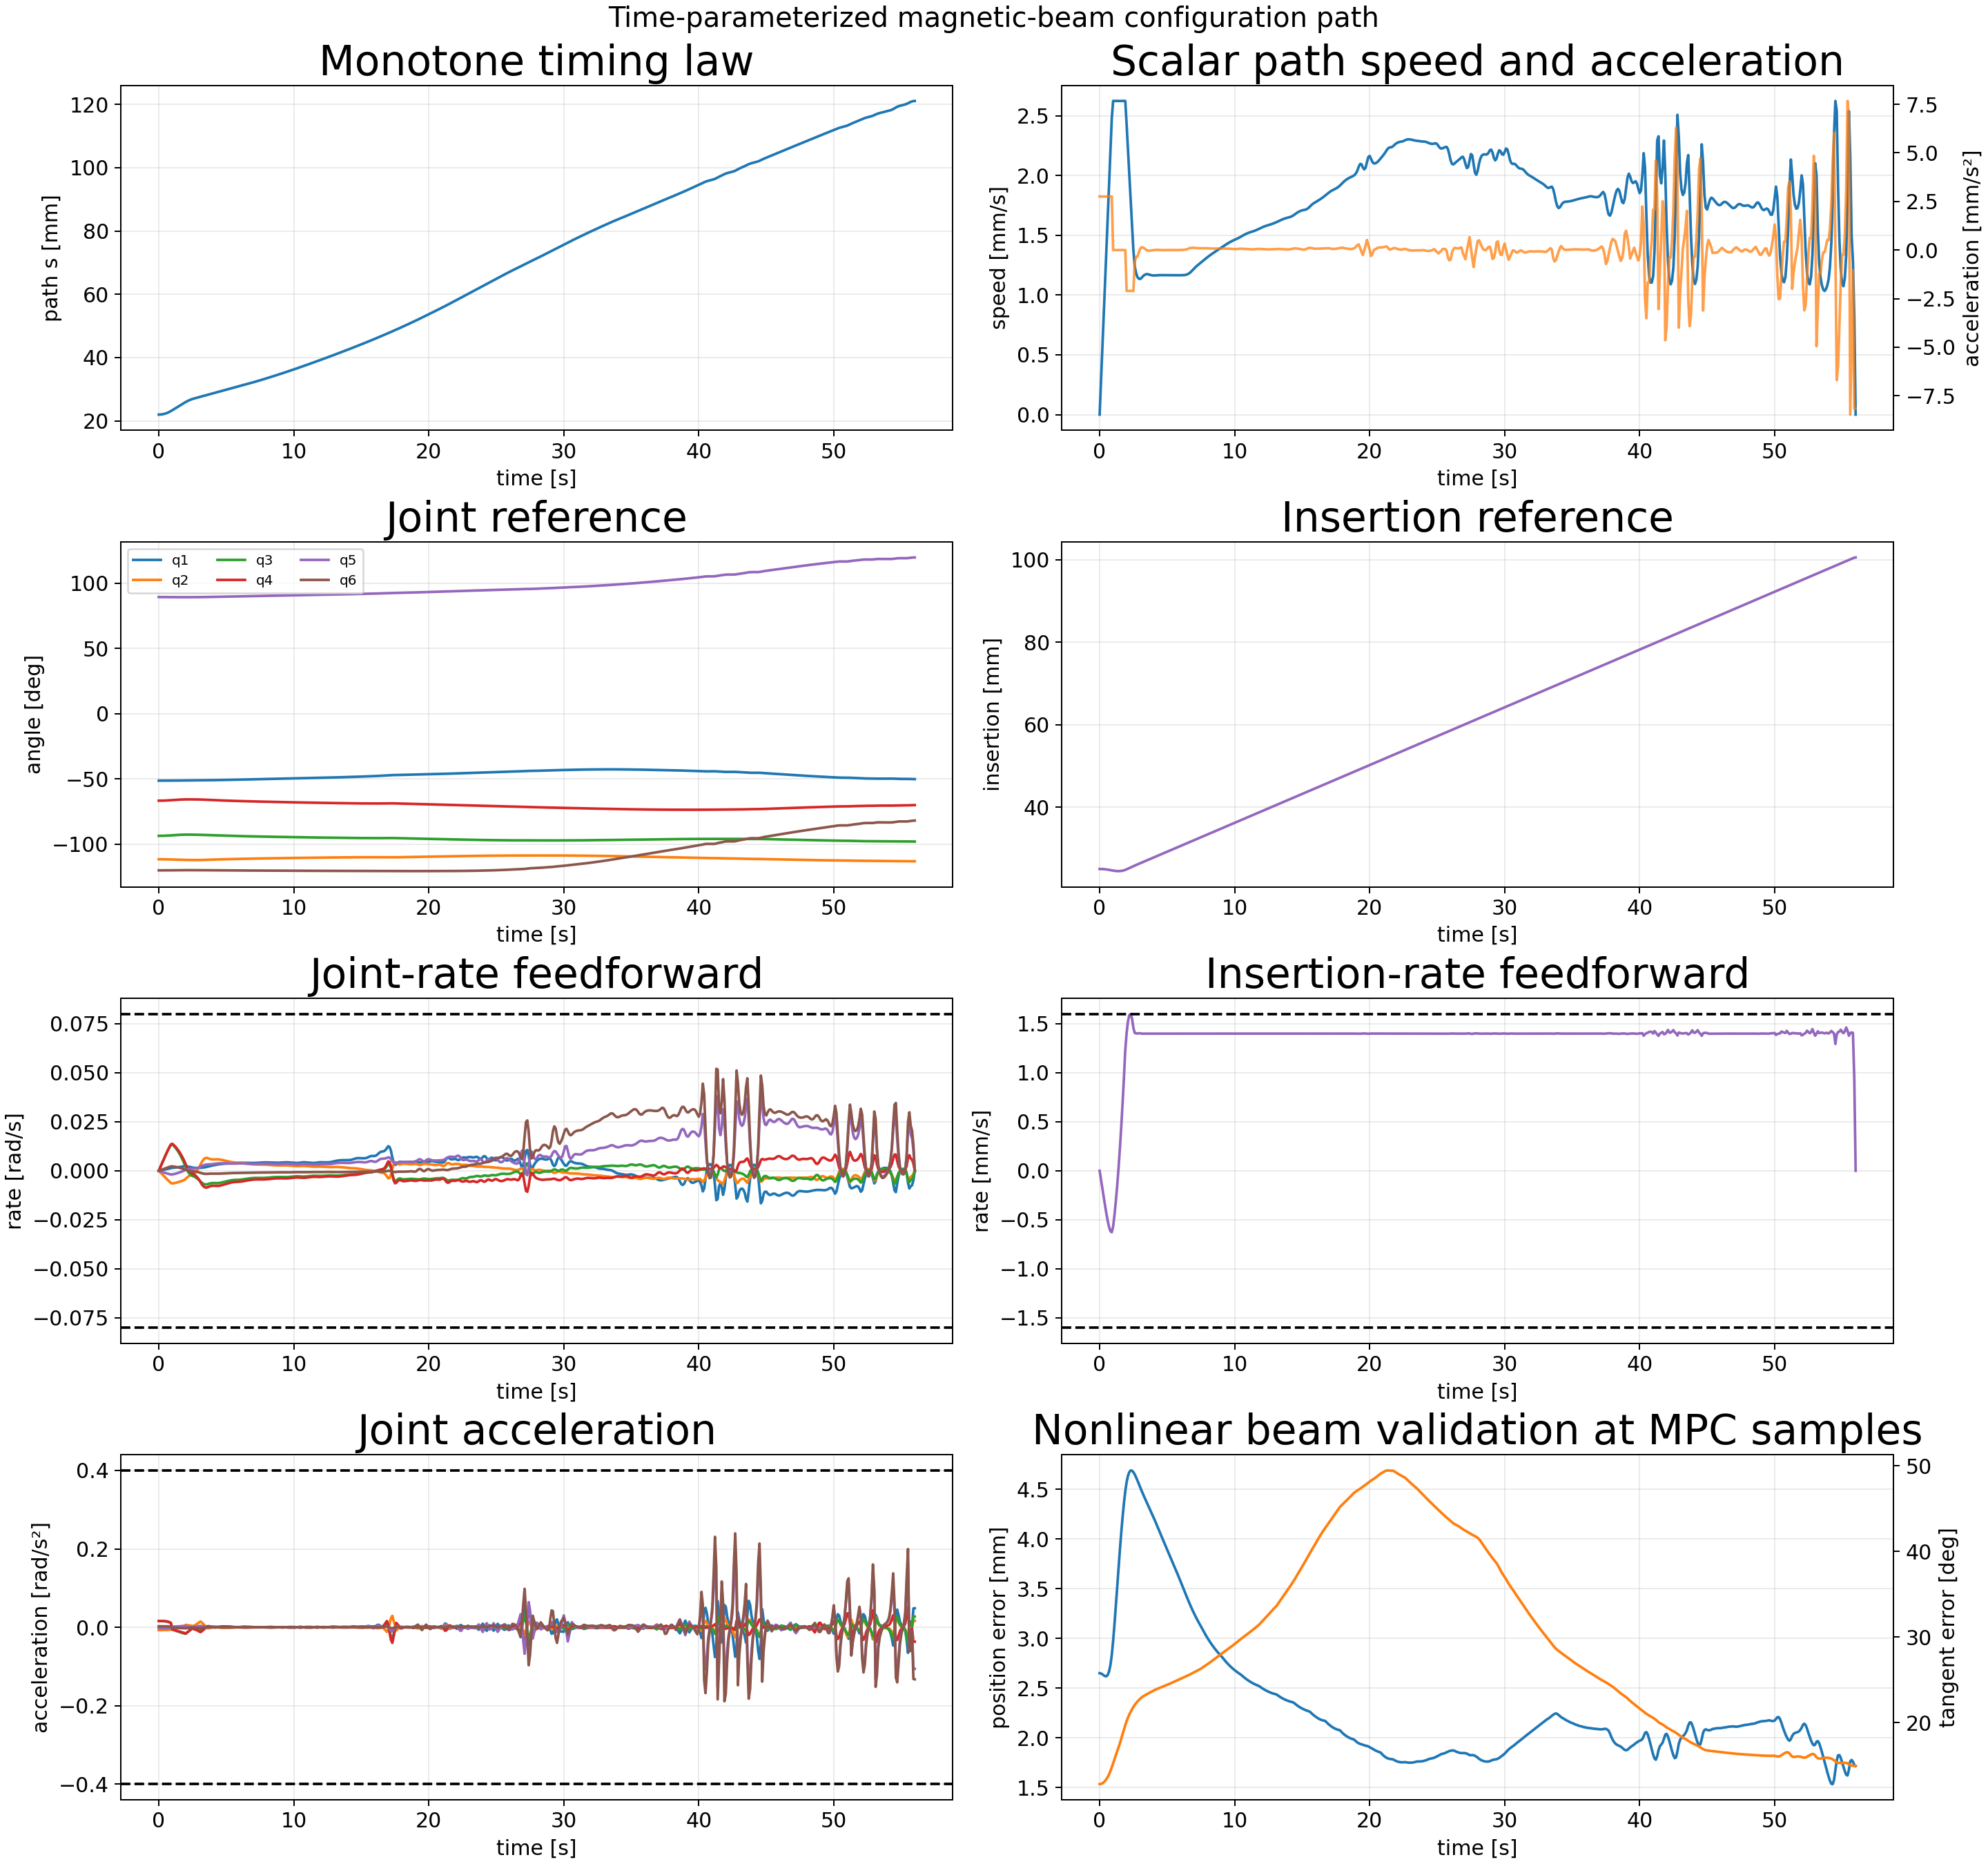

The data file committed next to this chart (first rows):
sample_index, time_s, path_s_m, path_speed_m_s, path_acceleration_m_s2, position_error_m, position_error_mm, tangent_error_rad, tangent_error_deg, beam_feasible, insertion_m, insertion_rate_m_s, insertion_acceleration_m_s2, q1_rad, qd1_rad_s, qdd1_rad_s2, q2_rad, qd2_rad_s, qdd2_rad_s2, q3_rad, qd3_rad_s, qdd3_rad_s2, q4_rad, qd4_rad_s
0, 0.0, 0.02198, 0.0, 0.002754, 0.002649, 2.649, 0.2236, 12.81, 1, 0.025, -0.0, -0.0008916, -0.8941, 0.0, 0.001453, -1.946, -0.0, -0.007114, -1.633, 0.0, 0.01578, -1.162, 0.0
1, 0.1, 0.022, 0.0002754, 0.002754, 0.002647, 2.647, 0.224, 12.84, 1, 0.025, -8.91549906869344e-05, -0.0008914, -0.8941, 0.0001453, 0.001453, -1.946, -0.0007114, -0.007114, -1.633, 0.001578, 0.01578, -1.162, 0.001593
2, 0.2, 0.02204, 0.0005508, 0.002754, 0.002639, 2.639, 0.2253, 12.91, 1, 0.02498, -0.0001782, -0.0008892, -0.8941, 0.0002907, 0.001454, -1.946, -0.001423, -0.007112, -1.632, 0.003156, 0.01577, -1.162, 0.003185
3, 0.3, 0.02211, 0.0008263, 0.002754, 0.002628, 2.628, 0.2273, 13.02, 1, 0.02496, -0.0002668, -0.0008796, -0.894, 0.0004363, 0.001459, -1.946, -0.002133, -0.007102, -1.632, 0.00473, 0.01571, -1.161, 0.004775
4, 0.4, 0.0222, 0.001102, 0.002754, 0.00262, 2.62, 0.2301, 13.18, 1, 0.02493, -0.0003536, -0.0008536, -0.894, 0.0005827, 0.001471, -1.946, -0.002843, -0.007075, -1.631, 0.006295, 0.01557, -1.161, 0.006356
5, 0.5, 0.02233, 0.001377, 0.002754, 0.002619, 2.619, 0.2337, 13.39, 1, 0.02489, -0.0004365, -0.0007988, -0.8939, 0.0007309, 0.001497, -1.947, -0.003548, -0.007019, -1.631, 0.007839, 0.01527, -1.16, 0.007918
6, 0.6, 0.02248, 0.001653, 0.002754, 0.002633, 2.633, 0.2382, 13.65, 1, 0.02484, -0.0005119, -0.0006992, -0.8938, 0.0008827, 0.001543, -1.947, -0.004245, -0.006917, -1.63, 0.009341, 0.01472, -1.159, 0.009443
7, 0.7, 0.02266, 0.001928, 0.002754, 0.002668, 2.668, 0.2436, 13.96, 1, 0.02479, -0.0005742, -0.0005351, -0.8937, 0.001041, 0.00162, -1.947, -0.004929, -0.006749, -1.629, 0.01077, 0.01381, -1.158, 0.0109
8, 0.8, 0.02287, 0.002203, 0.002754, 0.002732, 2.732, 0.2503, 14.34, 1, 0.02473, -0.000616, -0.0002835, -0.8936, 0.001208, 0.001738, -1.948, -0.005592, -0.006492, -1.628, 0.01209, 0.01243, -1.157, 0.01226
9, 0.9, 0.0231, 0.002479, 0.002754, 0.002833, 2.833, 0.2579, 14.78, 1, 0.02467, -0.0006271, 8.242087317290045e-05, -0.8935, 0.00139, 0.00191, -1.949, -0.006223, -0.006118, -1.626, 0.01324, 0.01041, -1.156, 0.01347
10, 1.0, 0.02336, 0.002624, 0.0, 0.002975, 2.975, 0.2662, 15.25, 1, 0.0246, -0.0005678, 0.001076, -0.8933, 0.001516, 0.0005041, -1.949, -0.00649, 0.0011, -1.625, 0.01348, -0.005932, -1.154, 0.01379
11, 1.1, 0.02362, 0.002624, 0.0, 0.003142, 3.142, 0.2745, 15.73, 1, 0.02455, -0.00045, 0.001281, -0.8932, 0.001572, 0.0006004, -1.95, -0.006369, 0.00131, -1.624, 0.01283, -0.007065, -1.153, 0.0132
12, 1.2, 0.02388, 0.002624, 0.0, 0.003324, 3.324, 0.2827, 16.2, 1, 0.02452, -0.0003116, 0.001486, -0.893, 0.001636, 0.0006967, -1.95, -0.006228, 0.00152, -1.622, 0.01207, -0.008198, -1.152, 0.01252
13, 1.3, 0.02415, 0.002624, 0.0, 0.003514, 3.514, 0.2908, 16.66, 1, 0.02449, -0.0001527, 0.001692, -0.8929, 0.001711, 0.000793, -1.951, -0.006065, 0.00173, -1.621, 0.01119, -0.00933, -1.151, 0.01174
14, 1.4, 0.02441, 0.002624, 0.0, 0.003705, 3.705, 0.2987, 17.11, 1, 0.02449, 2.674534039359482e-05, 0.001897, -0.8927, 0.001795, 0.0008892, -1.952, -0.005882, 0.001941, -1.62, 0.0102, -0.01046, -1.149, 0.01085
15, 1.5, 0.02467, 0.002624, 0.0, 0.00389, 3.89, 0.3065, 17.56, 1, 0.0245, 0.0002267, 0.002103, -0.8925, 0.001889, 0.0009855, -1.952, -0.005677, 0.002151, -1.619, 0.009099, -0.0116, -1.148, 0.009864
16, 1.6, 0.02493, 0.002624, 0.0, 0.004062, 4.062, 0.3162, 18.12, 1, 0.02453, 0.0004473, 0.002308, -0.8923, 0.001992, 0.001082, -1.953, -0.005451, 0.002361, -1.618, 0.007883, -0.01273, -1.147, 0.008776
17, 1.7, 0.0252, 0.002624, 0.0, 0.00422, 4.22, 0.3257, 18.66, 1, 0.02459, 0.0006884, 0.002514, -0.8921, 0.002105, 0.001178, -1.953, -0.005205, 0.002571, -1.618, 0.006554, -0.01386, -1.147, 0.007586
18, 1.8, 0.02546, 0.002624, 0.0, 0.004361, 4.361, 0.3349, 19.19, 1, 0.02467, 0.00095, 0.002719, -0.8919, 0.002228, 0.001274, -1.954, -0.004937, 0.002781, -1.617, 0.005111, -0.01499, -1.146, 0.006295
19, 1.9, 0.02572, 0.002624, 0.0, 0.00448, 4.48, 0.3438, 19.7, 1, 0.02478, 0.001232, 0.002924, -0.8917, 0.00236, 0.001371, -1.954, -0.004649, 0.002991, -1.617, 0.003555, -0.01613, -1.145, 0.004903
20, 2.0, 0.02597, 0.002425, -0.002104, 0.004573, 4.573, 0.3521, 20.17, 1, 0.02491, 0.001408, 0.001446, -0.8914, 0.002307, -0.0007516, -1.955, -0.004021, 0.006216, -1.616, 0.001799, -0.01627, -1.145, 0.003202
21, 2.1, 0.02621, 0.002215, -0.002104, 0.004636, 4.636, 0.3594, 20.59, 1, 0.02506, 0.001526, 0.0009045, -0.8912, 0.00222, -0.001005, -1.955, -0.003427, 0.005662, -1.616, 0.0003209, -0.01329, -1.145, 0.00174
22, 2.2, 0.02642, 0.002004, -0.002104, 0.004674, 4.674, 0.3658, 20.96, 1, 0.02521, 0.001589, 0.0003567, -0.891, 0.002106, -0.001262, -1.955, -0.002889, 0.005102, -1.616, -0.0008565, -0.01026, -1.145, 0.0005488
23, 2.3, 0.02661, 0.001794, -0.002104, 0.00469, 4.69, 0.3712, 21.27, 1, 0.02537, 0.001597, -0.000182, -0.8908, 0.001967, -0.001514, -1.956, -0.002406, 0.004551, -1.616, -0.001734, -0.007294, -1.145, -0.0003741
24, 2.4, 0.02677, 0.001584, -0.002104, 0.004688, 4.688, 0.3763, 21.56, 1, 0.02553, 0.001553, -0.0006973, -0.8906, 0.001804, -0.001756, -1.956, -0.001978, 0.004024, -1.617, -0.00232, -0.004452, -1.145, -0.001036
25, 2.5, 0.02692, 0.001373, -0.002104, 0.004672, 4.672, 0.3811, 21.84, 1, 0.02568, 0.001459, -0.001176, -0.8904, 0.001617, -0.00198, -1.956, -0.0016, 0.003534, -1.617, -0.002631, -0.00181, -1.145, -0.001453
26, 2.6, 0.02705, 0.001241, -0.0006425, 0.004649, 4.649, 0.3852, 22.07, 1, 0.02582, 0.001406, 2.8196815963306876e-05, -0.8903, 0.001503, -0.0003893, -1.956, -0.001305, 0.003361, -1.617, -0.002886, -0.003678, -1.145, -0.001789
27, 2.7, 0.02717, 0.001185, -0.0003421, 0.004621, 4.621, 0.3888, 22.28, 1, 0.02597, 0.001403, 8.837256593933226e-05, -0.8901, 0.001469, -0.000105, -1.956, -0.0008454, 0.005633, -1.618, -0.003266, -0.004337, -1.145, -0.002298
28, 2.8, 0.02729, 0.001151, -0.0003421, 0.004589, 4.589, 0.3921, 22.47, 1, 0.02611, 0.0014, -0.0001293, -0.89, 0.001456, -0.0001639, -1.956, -0.0001694, 0.007809, -1.618, -0.003703, -0.004393, -1.145, -0.002948
29, 2.9, 0.0274, 0.001137, -0.0001248, 0.004556, 4.556, 0.3951, 22.64, 1, 0.02625, 0.001403, -4.418754148013798e-05, -0.8898, 0.001463, 7.115952673756145e-05, -1.956, 0.0007225, 0.01005, -1.618, -0.004222, -0.00539, -1.146, -0.003759
30, 3.0, 0.02752, 0.001135, 6.511848688160304e-05, 0.004522, 4.522, 0.3978, 22.79, 1, 0.02639, 0.001403, 2.1706371711966713e-05, -0.8897, 0.001482, 0.0002858, -1.956, 0.001856, 0.01273, -1.619, -0.004823, -0.006598, -1.146, -0.004742
31, 3.1, 0.02763, 0.001143, 0.0001391, 0.004488, 4.488, 0.4001, 22.93, 1, 0.02653, 0.001399, -1.9947918523214307e-05, -0.8895, 0.001512, 0.0004172, -1.956, 0.003262, 0.01469, -1.619, -0.005515, -0.007174, -1.147, -0.005919
32, 3.2, 0.02775, 0.001157, 0.0001391, 0.004456, 4.456, 0.4022, 23.04, 1, 0.02667, 0.001399, 2.0873799740992968e-05, -0.8894, 0.001569, 0.0007289, -1.956, 0.004591, 0.01186, -1.62, -0.00616, -0.005702, -1.147, -0.007024
33, 3.3, 0.02786, 0.001167, 9.028133665513411e-05, 0.004426, 4.426, 0.404, 23.15, 1, 0.02681, 0.001398, 7.1484657907135965e-06, -0.8892, 0.001653, 0.0009871, -1.955, 0.005606, 0.008514, -1.62, -0.006628, -0.003809, -1.148, -0.007849
34, 3.4, 0.02798, 0.001173, 3.650242717351019e-05, 0.004396, 4.396, 0.4056, 23.24, 1, 0.02695, 0.001398, -8.921597092488359e-06, -0.889, 0.001764, 0.001239, -1.954, 0.006278, 0.004879, -1.621, -0.006908, -0.001766, -1.149, -0.008373
35, 3.5, 0.0281, 0.001176, -1.9321689408797604e-05, 0.004366, 4.366, 0.4071, 23.32, 1, 0.02709, 0.001399, -2.550626589703233e-05, -0.8889, 0.001903, 0.001477, -1.954, 0.006587, 0.001083, -1.622, -0.006991, 0.000353, -1.15, -0.00858
36, 3.6, 0.02821, 0.001174, -1.9321689408797604e-05, 0.004336, 4.336, 0.4085, 23.41, 1, 0.02723, 0.001399, 2.448054518721833e-05, -0.8887, 0.002066, 0.001786, -1.953, 0.00652, -0.002423, -1.623, -0.006866, 0.002141, -1.151, -0.008455
37, 3.7, 0.02833, 0.00117, -3.939093077435948e-05, 0.004307, 4.307, 0.41, 23.49, 1, 0.02737, 0.0014, -2.1920692519166083e-06, -0.8884, 0.002243, 0.001712, -1.953, 0.006236, -0.002579, -1.623, -0.006632, 0.00212, -1.152, -0.008147
38, 3.8, 0.02845, 0.001167, -2.4274197675408196e-05, 0.004277, 4.277, 0.4115, 23.58, 1, 0.02751, 0.0014, 2.3789537318803565e-06, -0.8882, 0.00241, 0.001637, -1.952, 0.006016, -0.001832, -1.624, -0.006451, 0.001505, -1.152, -0.00791
39, 3.9, 0.02856, 0.001165, -9.529460072992923e-06, 0.004246, 4.246, 0.413, 23.66, 1, 0.02765, 0.0014, 6.817567998213687e-06, -0.888, 0.002569, 0.001568, -1.951, 0.005867, -0.001102, -1.624, -0.006328, 0.0009043, -1.153, -0.00775
40, 4.0, 0.02868, 0.001164, -9.529460072992923e-06, 0.004216, 4.216, 0.4145, 23.75, 1, 0.02779, 0.0014, -6.291792607704547e-06, -0.8877, 0.002721, 0.001474, -1.951, 0.005789, -0.0004559, -1.625, -0.006263, 0.000391, -1.154, -0.007668
41, 4.1, 0.0288, 0.001164, 5.07028073129558e-06, 0.004184, 4.184, 0.4159, 23.83, 1, 0.02793, 0.0014, -1.802328918787327e-06, -0.8874, 0.002867, 0.001419, -1.95, 0.005781, 0.0002605, -1.626, -0.006256, -0.0001989, -1.155, -0.007663
42, 4.2, 0.02891, 0.001165, 1.0415690936701834e-05, 0.004152, 4.152, 0.4172, 23.9, 1, 0.02807, 0.001399, -7.18437222342626e-07, -0.8871, 0.003005, 0.001331, -1.95, 0.005829, 0.000433, -1.626, -0.006293, -0.000307, -1.155, -0.007718
43, 4.3, 0.02903, 0.001166, 6.466651494259888e-06, 0.004119, 4.119, 0.4183, 23.97, 1, 0.02821, 0.001399, -1.9321821303266024e-06, -0.8868, 0.003132, 0.001204, -1.949, 0.005851, -1.2789862948164941e-05, -1.627, -0.006302, 0.0001312, -1.156, -0.007739
44, 4.4, 0.02915, 0.001166, 6.466651494259888e-06, 0.004086, 4.086, 0.4195, 24.03, 1, 0.02835, 0.001399, 1.6186085805351997e-06, -0.8865, 0.003246, 0.001086, -1.948, 0.005828, -0.0004405, -1.628, -0.006268, 0.0005496, -1.157, -0.007705
45, 4.5, 0.02926, 0.001167, 2.4910686313832756e-06, 0.004054, 4.054, 0.4205, 24.1, 1, 0.02849, 0.001399, 4.1408049312371366e-07, -0.8862, 0.003348, 0.0009554, -1.948, 0.005761, -0.0008887, -1.628, -0.006191, 0.0009899, -1.158, -0.007615
46, 4.6, 0.02938, 0.001167, -1.4947585178260922e-06, 0.004022, 4.022, 0.4216, 24.16, 1, 0.02863, 0.001399, -7.959083125004912e-07, -0.8858, 0.003437, 0.0008238, -1.947, 0.00565, -0.001336, -1.629, -0.00607, 0.00143, -1.158, -0.007471
47, 4.7, 0.0295, 0.001167, -2.862966250258213e-06, 0.00399, 3.99, 0.4227, 24.22, 1, 0.02877, 0.001399, 6.283631038388352e-07, -0.8855, 0.003513, 0.0006992, -1.947, 0.005495, -0.00172, -1.629, -0.005906, 0.001804, -1.159, -0.007273
48, 4.8, 0.02961, 0.001166, -2.862966250258213e-06, 0.003957, 3.957, 0.4238, 24.28, 1, 0.0289, 0.001399, -4.890167204045709e-07, -0.8851, 0.003577, 0.0005775, -1.946, 0.005325, -0.001684, -1.63, -0.005728, 0.001757, -1.16, -0.007056
49, 4.9, 0.02973, 0.001166, -1.6171113993693128e-06, 0.003925, 3.925, 0.425, 24.35, 1, 0.02904, 0.001399, -1.0941366678784798e-07, -0.8848, 0.003629, 0.0004598, -1.946, 0.005159, -0.001642, -1.631, -0.005555, 0.001704, -1.161, -0.006845
50, 5.0, 0.02985, 0.001166, -3.7333719309072995e-07, 0.003893, 3.893, 0.4261, 24.42, 1, 0.02918, 0.001399, 2.692142188070009e-07, -0.8844, 0.003669, 0.0003425, -1.945, 0.004997, -0.0016, -1.631, -0.005387, 0.001651, -1.161, -0.006639
51, 5.1, 0.02996, 0.001166, 8.699568630057358e-07, 0.003861, 3.861, 0.4273, 24.48, 1, 0.02932, 0.001399, 6.478676036468668e-07, -0.884, 0.003698, 0.0002253, -1.945, 0.004838, -0.001559, -1.632, -0.005225, 0.001599, -1.162, -0.006439
52, 5.2, 0.03008, 0.001166, 8.699568630057358e-07, 0.003829, 3.829, 0.4286, 24.55, 1, 0.02946, 0.001399, -4.6592724577931e-07, -0.8837, 0.003714, 0.0001042, -1.944, 0.004684, -0.001524, -1.632, -0.005067, 0.001553, -1.163, -0.006245
53, 5.3, 0.0302, 0.001166, 9.948666639665214e-07, 0.003797, 3.797, 0.4298, 24.63, 1, 0.0296, 0.001399, 6.98354081663476e-08, -0.8833, 0.003725, 0.0001653, -1.944, 0.00454, -0.001329, -1.633, -0.004921, 0.001324, -1.163, -0.006064
54, 5.4, 0.03031, 0.001166, 4.014367905108411e-10, 0.003765, 3.765, 0.4311, 24.7, 1, 0.02974, 0.001399, -2.327430402192165e-07, -0.8829, 0.003748, 0.0002841, -1.943, 0.004419, -0.001085, -1.633, -0.004803, 0.001037, -1.164, -0.005916
55, 5.5, 0.03043, 0.001166, -9.94064203067671e-07, 0.003733, 3.733, 0.4323, 24.77, 1, 0.02988, 0.001399, -5.35163287864907e-07, -0.8825, 0.003782, 0.0004029, -1.943, 0.004323, -0.0008398, -1.634, -0.004714, 0.0007506, -1.164, -0.005803
56, 5.6, 0.03055, 0.001166, -9.94064203067671e-07, 0.003702, 3.702, 0.4336, 24.84, 1, 0.03002, 0.001399, 3.5528434797422604e-07, -0.8822, 0.003829, 0.0005247, -1.942, 0.004251, -0.0005912, -1.634, -0.004653, 0.0004597, -1.165, -0.005724
57, 5.7, 0.03066, 0.001166, -1.9875081570050965e-06, 0.00367, 3.67, 0.4348, 24.91, 1, 0.03016, 0.001399, 5.26440723079252e-08, -0.8818, 0.003887, 0.0006431, -1.942, 0.004204, -0.0003463, -1.635, -0.004622, 0.0001729, -1.166, -0.005679
58, 5.8, 0.03078, 0.001166, -1.117500341944738e-06, 0.003638, 3.638, 0.436, 24.98, 1, 0.0303, 0.0014, 6.874100103716584e-07, -0.8814, 0.003955, 0.0006526, -1.942, 0.004179, -0.0002561, -1.635, -0.004615, 8.017128364121707e-05, -1.166, -0.005664
59, 5.9, 0.0309, 0.001166, 1.6139488991912862e-06, 0.003605, 3.605, 0.4373, 25.05, 1, 0.03044, 0.001399, 1.5200157181846565e-06, -0.881, 0.004012, 0.0004882, -1.941, 0.004145, -0.0004125, -1.636, -0.004596, 0.0002961, -1.167, -0.005635
... 501 more rows
